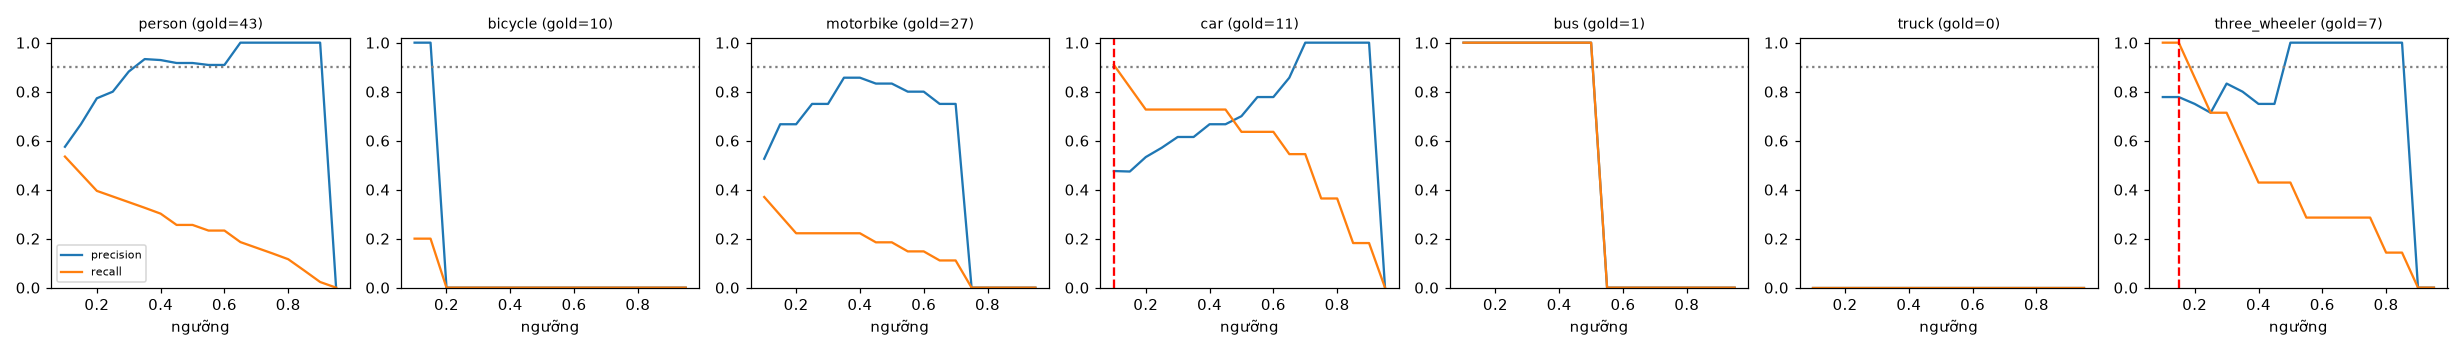

The file beside this chart, header and first rows:
class, thr, tp, fp, fn, precision, recall, f1, n_gold
person, 0.1, 23, 17, 20, 0.575, 0.535, 0.554, 43
person, 0.15, 20, 10, 23, 0.667, 0.465, 0.548, 43
person, 0.2, 17, 5, 26, 0.773, 0.395, 0.523, 43
person, 0.25, 16, 4, 27, 0.8, 0.372, 0.508, 43
person, 0.3, 15, 2, 28, 0.882, 0.349, 0.5, 43
person, 0.35, 14, 1, 29, 0.933, 0.326, 0.483, 43
person, 0.4, 13, 1, 30, 0.929, 0.302, 0.456, 43
person, 0.45, 11, 1, 32, 0.917, 0.256, 0.4, 43
person, 0.5, 11, 1, 32, 0.917, 0.256, 0.4, 43
person, 0.55, 10, 1, 33, 0.909, 0.233, 0.37, 43
person, 0.6, 10, 1, 33, 0.909, 0.233, 0.37, 43
person, 0.65, 8, 0, 35, 1.0, 0.186, 0.314, 43
person, 0.7, 7, 0, 36, 1.0, 0.163, 0.28, 43
person, 0.75, 6, 0, 37, 1.0, 0.14, 0.245, 43
person, 0.8, 5, 0, 38, 1.0, 0.116, 0.208, 43
person, 0.85, 3, 0, 40, 1.0, 0.07, 0.13, 43
person, 0.9, 1, 0, 42, 1.0, 0.023, 0.045, 43
person, 0.95, 0, 0, 43, 0.0, 0.0, 0.0, 43
bicycle, 0.1, 2, 0, 8, 1.0, 0.2, 0.333, 10
bicycle, 0.15, 2, 0, 8, 1.0, 0.2, 0.333, 10
bicycle, 0.2, 0, 0, 10, 0.0, 0.0, 0.0, 10
bicycle, 0.25, 0, 0, 10, 0.0, 0.0, 0.0, 10
bicycle, 0.3, 0, 0, 10, 0.0, 0.0, 0.0, 10
bicycle, 0.35, 0, 0, 10, 0.0, 0.0, 0.0, 10
bicycle, 0.4, 0, 0, 10, 0.0, 0.0, 0.0, 10
bicycle, 0.45, 0, 0, 10, 0.0, 0.0, 0.0, 10
bicycle, 0.5, 0, 0, 10, 0.0, 0.0, 0.0, 10
bicycle, 0.55, 0, 0, 10, 0.0, 0.0, 0.0, 10
bicycle, 0.6, 0, 0, 10, 0.0, 0.0, 0.0, 10
bicycle, 0.65, 0, 0, 10, 0.0, 0.0, 0.0, 10
bicycle, 0.7, 0, 0, 10, 0.0, 0.0, 0.0, 10
bicycle, 0.75, 0, 0, 10, 0.0, 0.0, 0.0, 10
bicycle, 0.8, 0, 0, 10, 0.0, 0.0, 0.0, 10
bicycle, 0.85, 0, 0, 10, 0.0, 0.0, 0.0, 10
bicycle, 0.9, 0, 0, 10, 0.0, 0.0, 0.0, 10
bicycle, 0.95, 0, 0, 10, 0.0, 0.0, 0.0, 10
motorbike, 0.1, 10, 9, 17, 0.526, 0.37, 0.435, 27
motorbike, 0.15, 8, 4, 19, 0.667, 0.296, 0.41, 27
motorbike, 0.2, 6, 3, 21, 0.667, 0.222, 0.333, 27
motorbike, 0.25, 6, 2, 21, 0.75, 0.222, 0.343, 27
motorbike, 0.3, 6, 2, 21, 0.75, 0.222, 0.343, 27
motorbike, 0.35, 6, 1, 21, 0.857, 0.222, 0.353, 27
motorbike, 0.4, 6, 1, 21, 0.857, 0.222, 0.353, 27
motorbike, 0.45, 5, 1, 22, 0.833, 0.185, 0.303, 27
motorbike, 0.5, 5, 1, 22, 0.833, 0.185, 0.303, 27
motorbike, 0.55, 4, 1, 23, 0.8, 0.148, 0.25, 27
motorbike, 0.6, 4, 1, 23, 0.8, 0.148, 0.25, 27
motorbike, 0.65, 3, 1, 24, 0.75, 0.111, 0.194, 27
motorbike, 0.7, 3, 1, 24, 0.75, 0.111, 0.194, 27
motorbike, 0.75, 0, 0, 27, 0.0, 0.0, 0.0, 27
motorbike, 0.8, 0, 0, 27, 0.0, 0.0, 0.0, 27
motorbike, 0.85, 0, 0, 27, 0.0, 0.0, 0.0, 27
motorbike, 0.9, 0, 0, 27, 0.0, 0.0, 0.0, 27
motorbike, 0.95, 0, 0, 27, 0.0, 0.0, 0.0, 27
car, 0.1, 10, 11, 1, 0.476, 0.909, 0.625, 11
car, 0.15, 9, 10, 2, 0.474, 0.818, 0.6, 11
car, 0.2, 8, 7, 3, 0.533, 0.727, 0.615, 11
car, 0.25, 8, 6, 3, 0.571, 0.727, 0.64, 11
car, 0.3, 8, 5, 3, 0.615, 0.727, 0.667, 11
car, 0.35, 8, 5, 3, 0.615, 0.727, 0.667, 11
... 66 more rows
